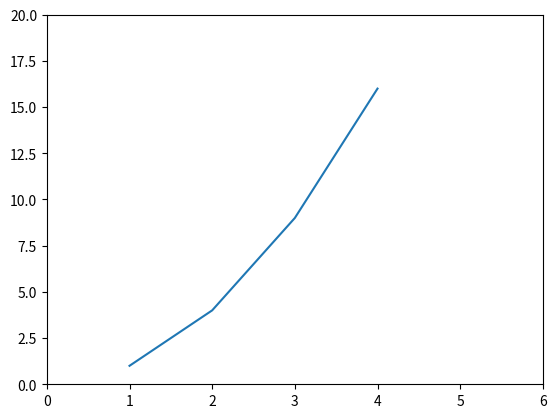

Write the Python code that produced this figure.

import matplotlib.pyplot as plt
plt.plot([1,2,3,4], [1,4,9,16])
plt.axis([0, 6, 0, 20])
plt.show()
